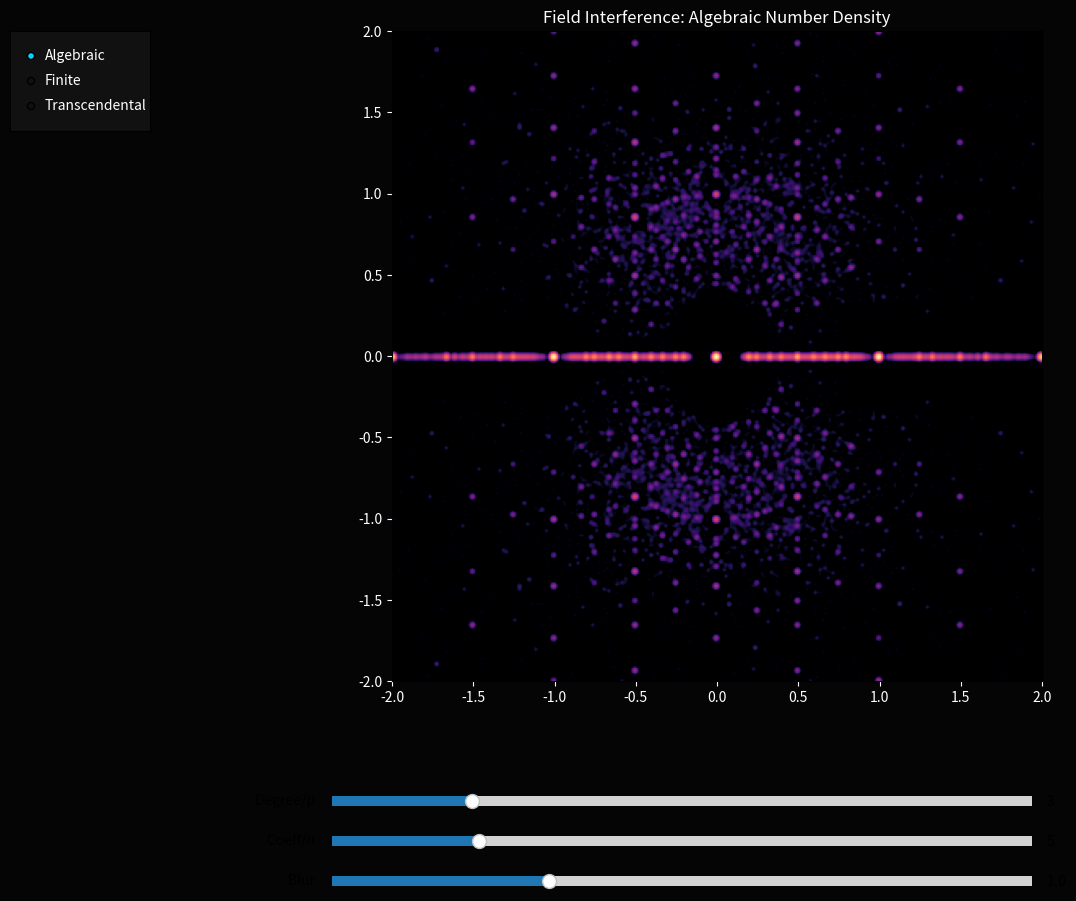

Write the Python code that produced this figure.
import numpy as np
import matplotlib.pyplot as plt
from matplotlib.widgets import Slider, RadioButtons, TextBox
from scipy.ndimage import gaussian_filter
from matplotlib.colors import LogNorm

def is_prime(n):
    if n < 2: return False
    for i in range(2, int(n**0.5) + 1):
        if n % i == 0: return False
    return True

def gf_inv(n, p): return pow(n % p, p - 2, p)

def gf_poly_mod(a, g, p):
    n = len(g) - 1; inv_lead = gf_inv(g[-1], p)
    a = list(a)
    while len(a) > n:
        f = (a[-1] * inv_lead) % p; d = len(a) - 1 - n
        for i in range(len(g)): a[i+d] = (a[i+d] - f * g[i]) % p
        while len(a) > 0 and a[-1] == 0: a.pop()
    return [x % p for x in a] if a else [0]

def gf_multiply(a, b, g, p):
    if not a or not b or (len(a)==1 and a[0]==0) or (len(b)==1 and b[0]==0): return [0]
    res = [0] * (len(a) + len(b) - 1)
    for i, va in enumerate(a):
        for j, vb in enumerate(b): res[i+j] = (res[i+j] + va * vb) % p
    return gf_poly_mod(res, g, p)

def gf_poly_gcd(a, b, p):
    while len(b) > 1 or (len(b)==1 and b[0] != 0): a, b = b, gf_poly_mod(a, b, p)
    if a:
        inv = gf_inv(a[-1], p); a = [(x * inv) % p for x in a]
    return a

def gf_is_irreducible(poly, p):
    n = len(poly) - 1
    if n < 1: return False
    if n == 1: return True
    if not is_prime(p): return False
    rem_x_pow = [0, 1]
    for i in range(1, n // 2 + 1):
        next_rem = [1]; base = list(rem_x_pow); exp = p
        while exp > 0:
            if exp % 2 == 1: next_rem = gf_multiply(next_rem, base, poly, p)
            base = gf_multiply(base, base, poly, p); exp //= 2
        rem_x_pow = next_rem
        diff = list(rem_x_pow)
        if len(diff) < 2: diff = diff + [0] * (2 - len(diff))
        diff[1] = (diff[1] - 1) % p
        if len(gf_poly_gcd(poly, diff, p)) > 1: return False
    return True

def gf_find_irreducible(p, n):
    if n == 1: return [0, 1]
    poly = [0] * (n + 1); poly[n] = 1
    for _ in range(1000):
        for j in range(n): poly[j] = np.random.randint(0, p)
        if gf_is_irreducible(poly, p): return poly
    return poly

class TranscendentalFieldExplorer:
    def __init__(self, interactive=True):
        self.interactive = interactive
        self.mode = 'Algebraic'
        self.bases = {
            'pi': np.pi, 'e': np.e, 'phi': (1 + 5**0.5) / 2,
            'pi + i': np.pi + 1j, 'e^i': np.exp(1j), 'i': 1j
        }
        self.current_base_val = np.pi
        self.current_base_name = 'pi'
        self.fig = plt.figure(figsize=(14, 10), facecolor='#050505')
        self.ax = self.fig.add_axes([0.15, 0.25, 0.75, 0.65], facecolor='black')
        if self.interactive: self.setup_widgets()
        self.update(None)

    def setup_widgets(self):
        ax_mode = self.fig.add_axes([0.02, 0.8, 0.1, 0.1], facecolor='#111111')
        self.radio = RadioButtons(ax_mode, ('Algebraic', 'Finite', 'Transcendental'), activecolor='#00d4ff')
        for label in self.radio.labels: label.set_color('white')
        self.radio.on_clicked(self.change_mode)
        self.ax_base = self.fig.add_axes([0.02, 0.6, 0.1, 0.15], facecolor='#111111')
        self.base_radio = RadioButtons(self.ax_base, list(self.bases.keys()), activecolor='#ff007f')
        for label in self.base_radio.labels: label.set_color('white')
        self.base_radio.on_clicked(self.change_base)
        self.ax_base.set_visible(False)
        self.ax_s1 = self.fig.add_axes([0.25, 0.12, 0.5, 0.02], facecolor='#222222')
        self.s1 = Slider(self.ax_s1, 'Degree/p ', 1, 11, valinit=3, valstep=1)
        self.ax_s2 = self.fig.add_axes([0.25, 0.08, 0.5, 0.02], facecolor='#222222')
        self.s2 = Slider(self.ax_s2, 'Coeff/n ', 1, 20, valinit=5, valstep=1)
        self.ax_s3 = self.fig.add_axes([0.25, 0.04, 0.5, 0.02], facecolor='#222222')
        self.s3 = Slider(self.ax_s3, 'Blur ', 0.1, 3.0, valinit=1.0)
        for s in [self.s1, self.s2, self.s3]: s.on_changed(self.update)

    def change_mode(self, label):
        self.mode = label
        self.ax_base.set_visible(self.mode == 'Transcendental')
        if self.mode == 'Algebraic':
            self.s1.label.set_text('Max Degree ')
            self.s2.label.set_text('Max Coeff ')
            self.ax_s3.set_visible(True)
        elif self.mode == 'Finite':
            self.s1.label.set_text('Prime p ')
            self.s2.label.set_text('Degree n ')
            self.ax_s3.set_visible(False)
        else:
            self.s1.label.set_text('Extension Deg ')
            self.s2.label.set_text('Coeff Range ')
            self.ax_s3.set_visible(True)
        self.update(None)

    def change_base(self, label):
        self.current_base_name = label
        self.current_base_val = self.bases[label]
        self.update(None)

    def draw_transcendental(self, deg, coeff_range, sigma):
        res = 500; Z = np.zeros((res, res))
        limit = (np.abs(self.current_base_val) ** deg) * coeff_range * 0.5
        x_range = (-limit, limit); y_range = (-limit, limit)
        num_samples = 50000; base = self.current_base_val
        for _ in range(num_samples):
            coeffs = np.random.randint(-coeff_range, coeff_range + 1, deg + 1)
            val = np.polyval(coeffs, base)
            if x_range[0] <= val.real <= x_range[1] and y_range[0] <= val.imag <= y_range[1]:
                ix = int((val.real - x_range[0]) / (x_range[1] - x_range[0]) * (res - 1))
                iy = int((val.imag - y_range[0]) / (y_range[1] - y_range[0]) * (res - 1))
                Z[iy, ix] += 1
        Z_blur = gaussian_filter(Z, sigma=sigma)
        self.ax.imshow(Z_blur, extent=[x_range[0], x_range[1], y_range[0], y_range[1]], origin='lower', cmap='plasma', norm=LogNorm(vmin=0.1))
        self.ax.set_title(rf"Transcendental Field Interference: $\mathbb{{Q}}({self.current_base_name})$", color='white')

    def draw_algebraic(self, deg, coeff, sigma):
        res = 400; Z = np.zeros((res, res))
        for d in range(1, deg + 1):
            num_samples = 10000 // d
            for _ in range(num_samples):
                poly = np.random.randint(-coeff, coeff + 1, d + 1)
                if poly[-1] == 0: poly[-1] = 1
                roots = np.roots(poly[::-1])
                for r in roots:
                    if abs(r.real) <= 2 and abs(r.imag) <= 2:
                        ix = int((r.real + 2) / 4 * (res - 1))
                        iy = int((r.imag + 2) / 4 * (res - 1))
                        Z[iy, ix] += 1
        Z_blur = gaussian_filter(Z, sigma=sigma)
        self.ax.imshow(Z_blur, extent=[-2, 2, -2, 2], origin='lower', cmap='magma', norm=LogNorm(vmin=0.1))
        self.ax.set_title("Field Interference: Algebraic Number Density", color='white')

    def draw_finite(self, p, n):
        primes = [2, 3, 5, 7, 11, 13, 17, 19, 23, 29, 31]; p = min(primes, key=lambda x:abs(x-p))
        elements = []
        for i in range(min(p**n, 5000)):
            v = 0; temp = i
            for j in range(n):
                c = temp % p; temp //= p
                v += c * (np.exp(1j * 2 * np.pi * j / n) if n > 2 else (1 if j==0 else 1j))
            elements.append(v)
        re, im = [e.real for e in elements], [e.imag for e in elements]
        self.ax.scatter(re, im, c=np.abs(elements), cmap='cool', s=100, edgecolors='white', zorder=3)
        self.ax.set_title(f"Finite Field Extension: $GF({p}^{n})$", color='white'); self.ax.set_aspect('equal')

    def update(self, val):
        self.ax.clear(); self.ax.set_facecolor('black')
        v1 = int(self.s1.val) if self.interactive else 3
        v2 = int(self.s2.val) if self.interactive else 5
        v3 = self.s3.val if self.interactive else 1.0
        if self.mode == 'Algebraic': self.draw_algebraic(v1, v2, v3)
        elif self.mode == 'Finite': self.draw_finite(v1, v2)
        else: self.draw_transcendental(v1, v2, v3)
        self.ax.tick_params(colors='white')
        if self.interactive: self.fig.canvas.draw_idle()

if __name__ == "__main__":
    import sys
    explorer = TranscendentalFieldExplorer(interactive="--static" not in sys.argv)
    if "--static" in sys.argv: plt.savefig('./transcendental_interference_static.png', dpi=300, facecolor='#050505')
    else: plt.show()
